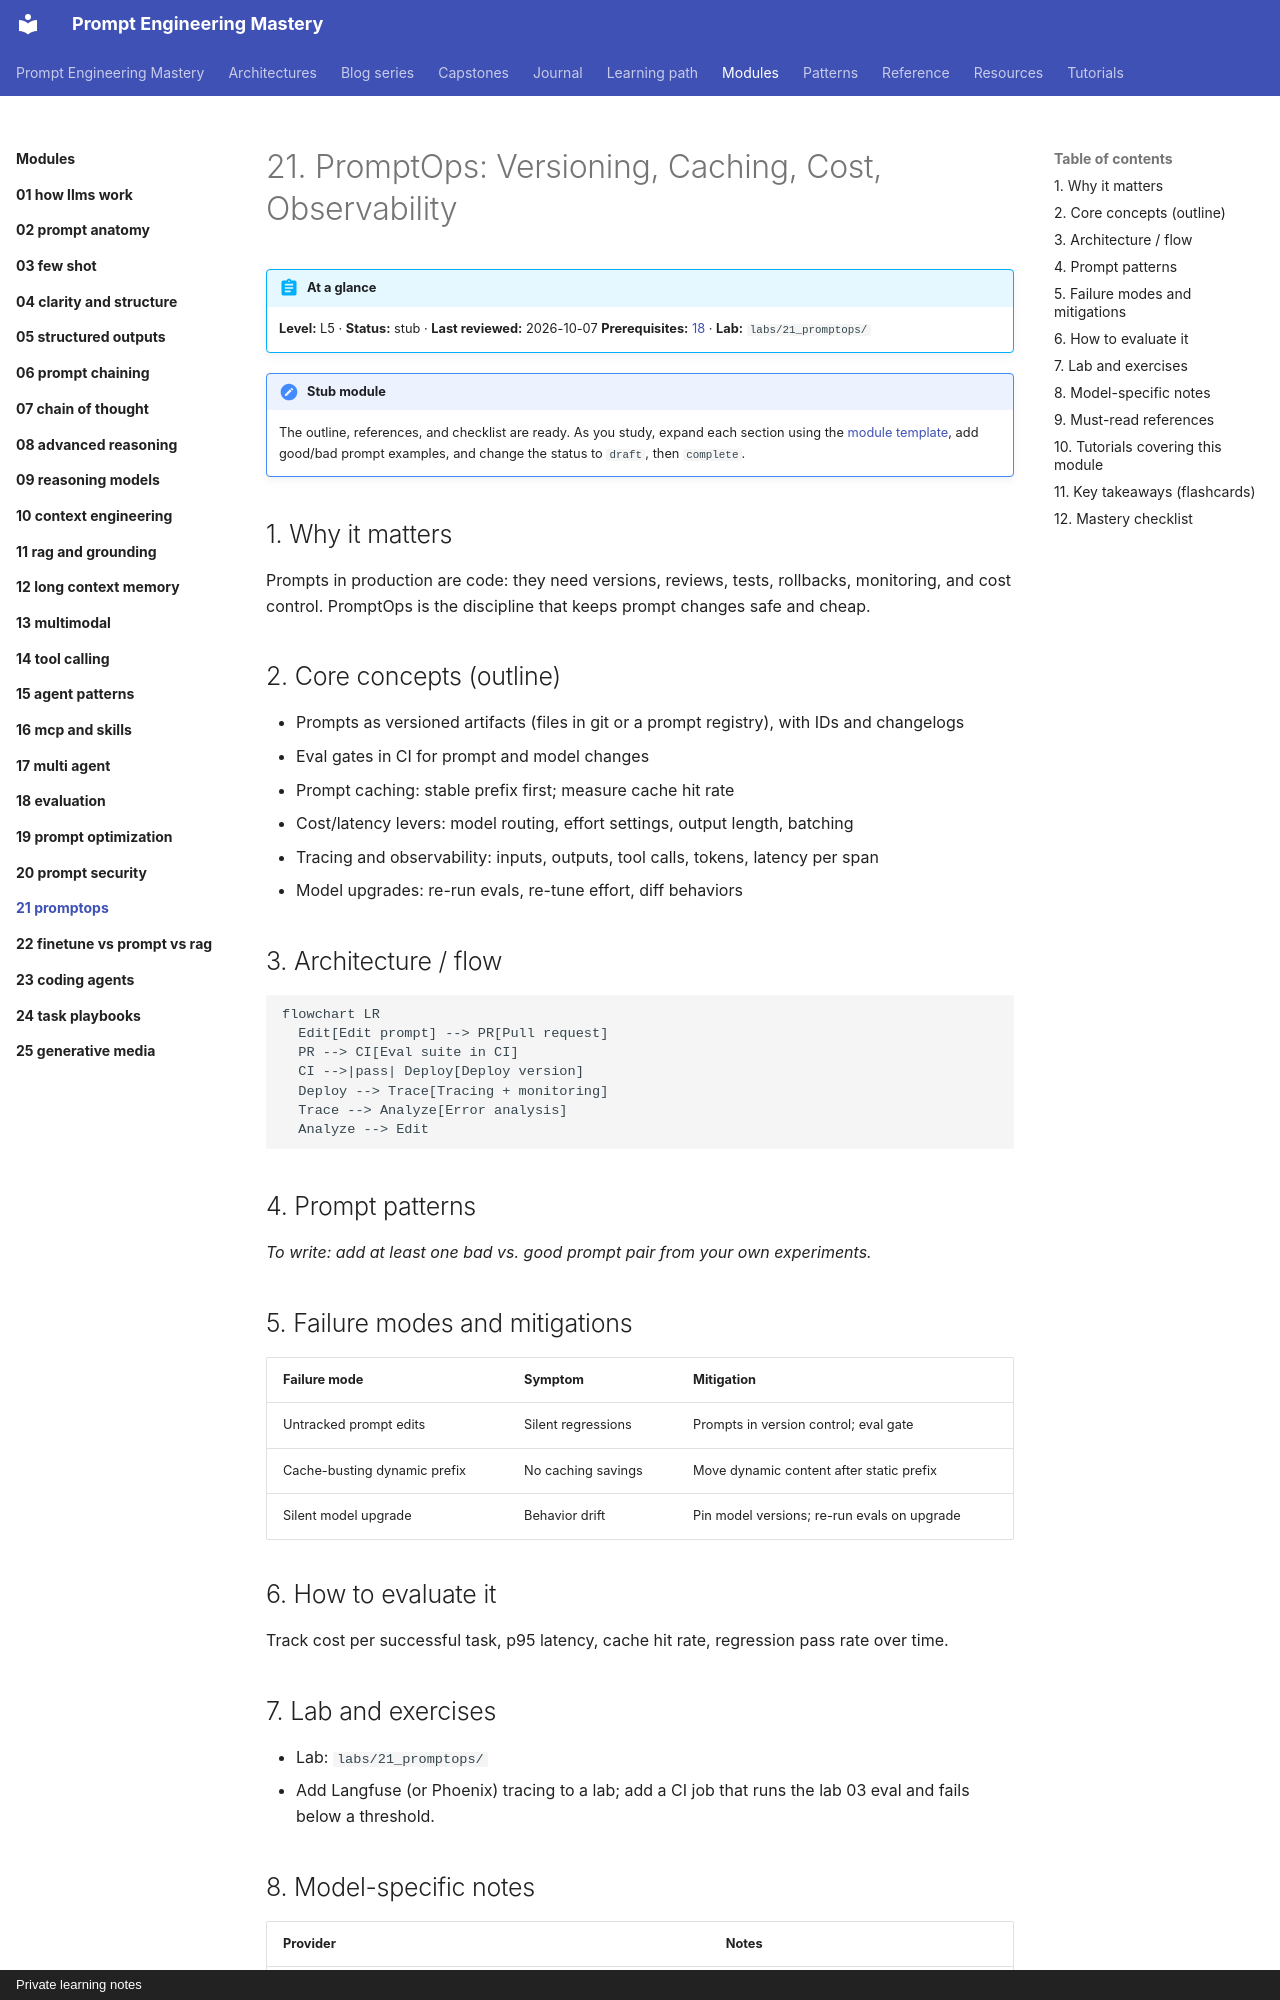

repository: atutorial5891-design/promptEngineering · page: modules/21-promptops/index.html · generator: mkdocs · copyright: Private learning notes

---
tags:
  - L5
  - production
---

# 21. PromptOps: Versioning, Caching, Cost, Observability

!!! abstract "At a glance"
    **Level:** L5 · **Status:** stub · **Last reviewed:** 2026-10-07
    **Prerequisites:** [18](../18-evaluation/index.md) · **Lab:** `labs/21_promptops/`

!!! note "Stub module"
    The outline, references, and checklist are ready. As you study, expand each section using the [module template](../../templates/module-design-doc.md), add good/bad prompt examples, and change the status to `draft`, then `complete`.

## 1. Why it matters

Prompts in production are code: they need versions, reviews, tests, rollbacks, monitoring, and cost control. PromptOps is the discipline that keeps prompt changes safe and cheap.

## 2. Core concepts (outline)

- Prompts as versioned artifacts (files in git or a prompt registry), with IDs and changelogs
- Eval gates in CI for prompt and model changes
- Prompt caching: stable prefix first; measure cache hit rate
- Cost/latency levers: model routing, effort settings, output length, batching
- Tracing and observability: inputs, outputs, tool calls, tokens, latency per span
- Model upgrades: re-run evals, re-tune effort, diff behaviors

## 3. Architecture / flow

```mermaid
flowchart LR
  Edit[Edit prompt] --> PR[Pull request]
  PR --> CI[Eval suite in CI]
  CI -->|pass| Deploy[Deploy version]
  Deploy --> Trace[Tracing + monitoring]
  Trace --> Analyze[Error analysis]
  Analyze --> Edit
```

## 4. Prompt patterns

*To write: add at least one bad vs. good prompt pair from your own experiments.*

## 5. Failure modes and mitigations

| Failure mode | Symptom | Mitigation |
| --- | --- | --- |
| Untracked prompt edits | Silent regressions | Prompts in version control; eval gate |
| Cache-busting dynamic prefix | No caching savings | Move dynamic content after static prefix |
| Silent model upgrade | Behavior drift | Pin model versions; re-run evals on upgrade |

## 6. How to evaluate it

Track cost per successful task, p95 latency, cache hit rate, regression pass rate over time.
